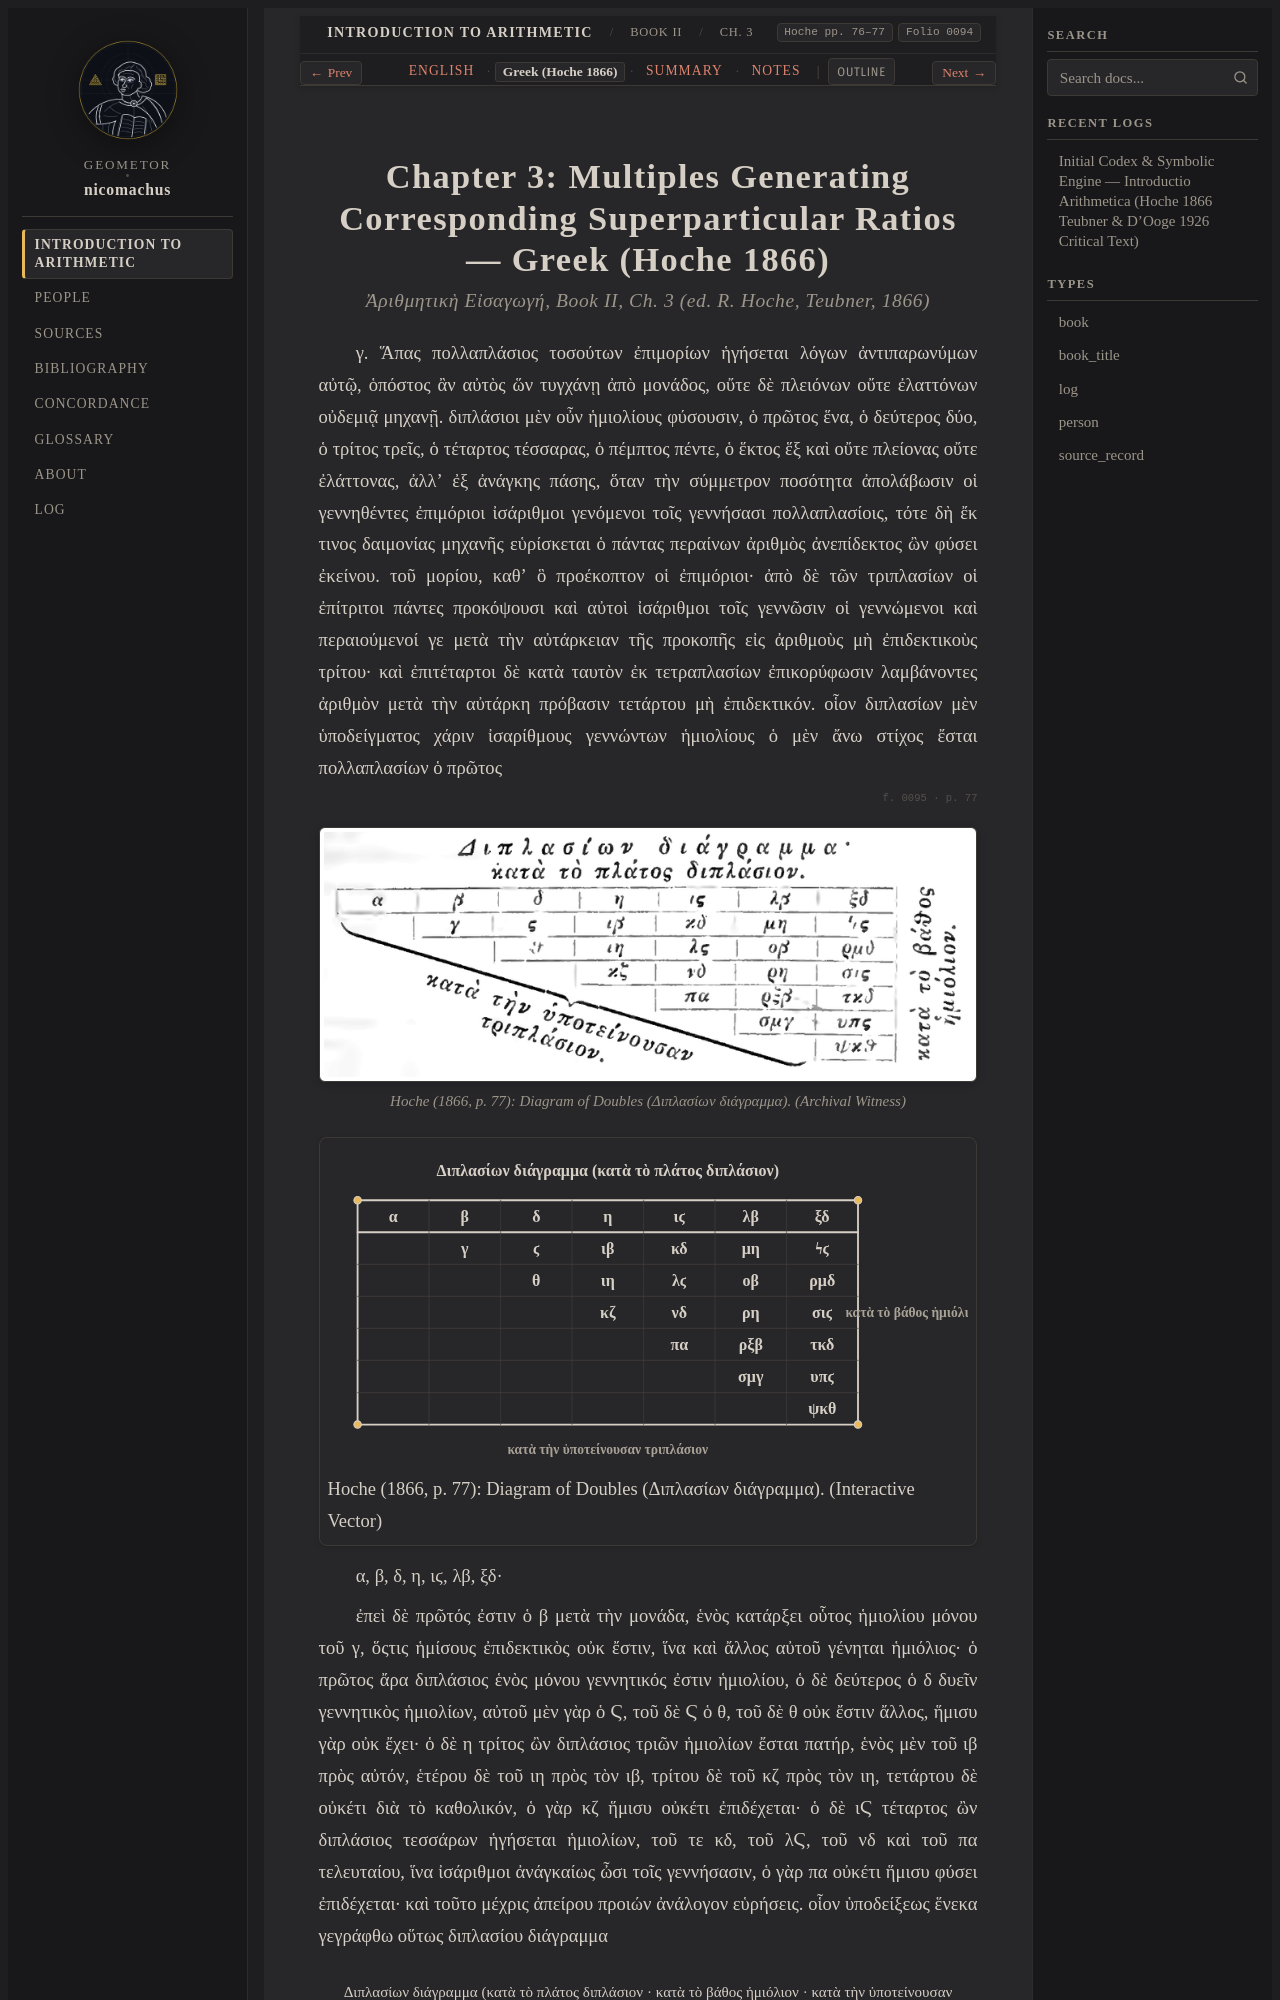

repository: geometor/nicomachus · page: introductio_arithmetica/book_02/ch_03/el.html · generator: sphinx

:order: 3
:layout: book
:breadcrumb_title: Ch. 3: Multiples Generating Superparticulars (Greek)
:title: Chapter 3: Multiples Generating Corresponding Superparticular Ratios — Greek (Hoche 1866)
:canonical_id: Book II, Ch. 3
:original_id: Hoche pp. 76–77
:folio: hoche_1866:0094
:hero: /_static/figures/equality-unfolding-tree.svg
:tracks: English: index | Greek: el | Summary: summary | Notes: notes

.. _nicomachus-el-2-3:
